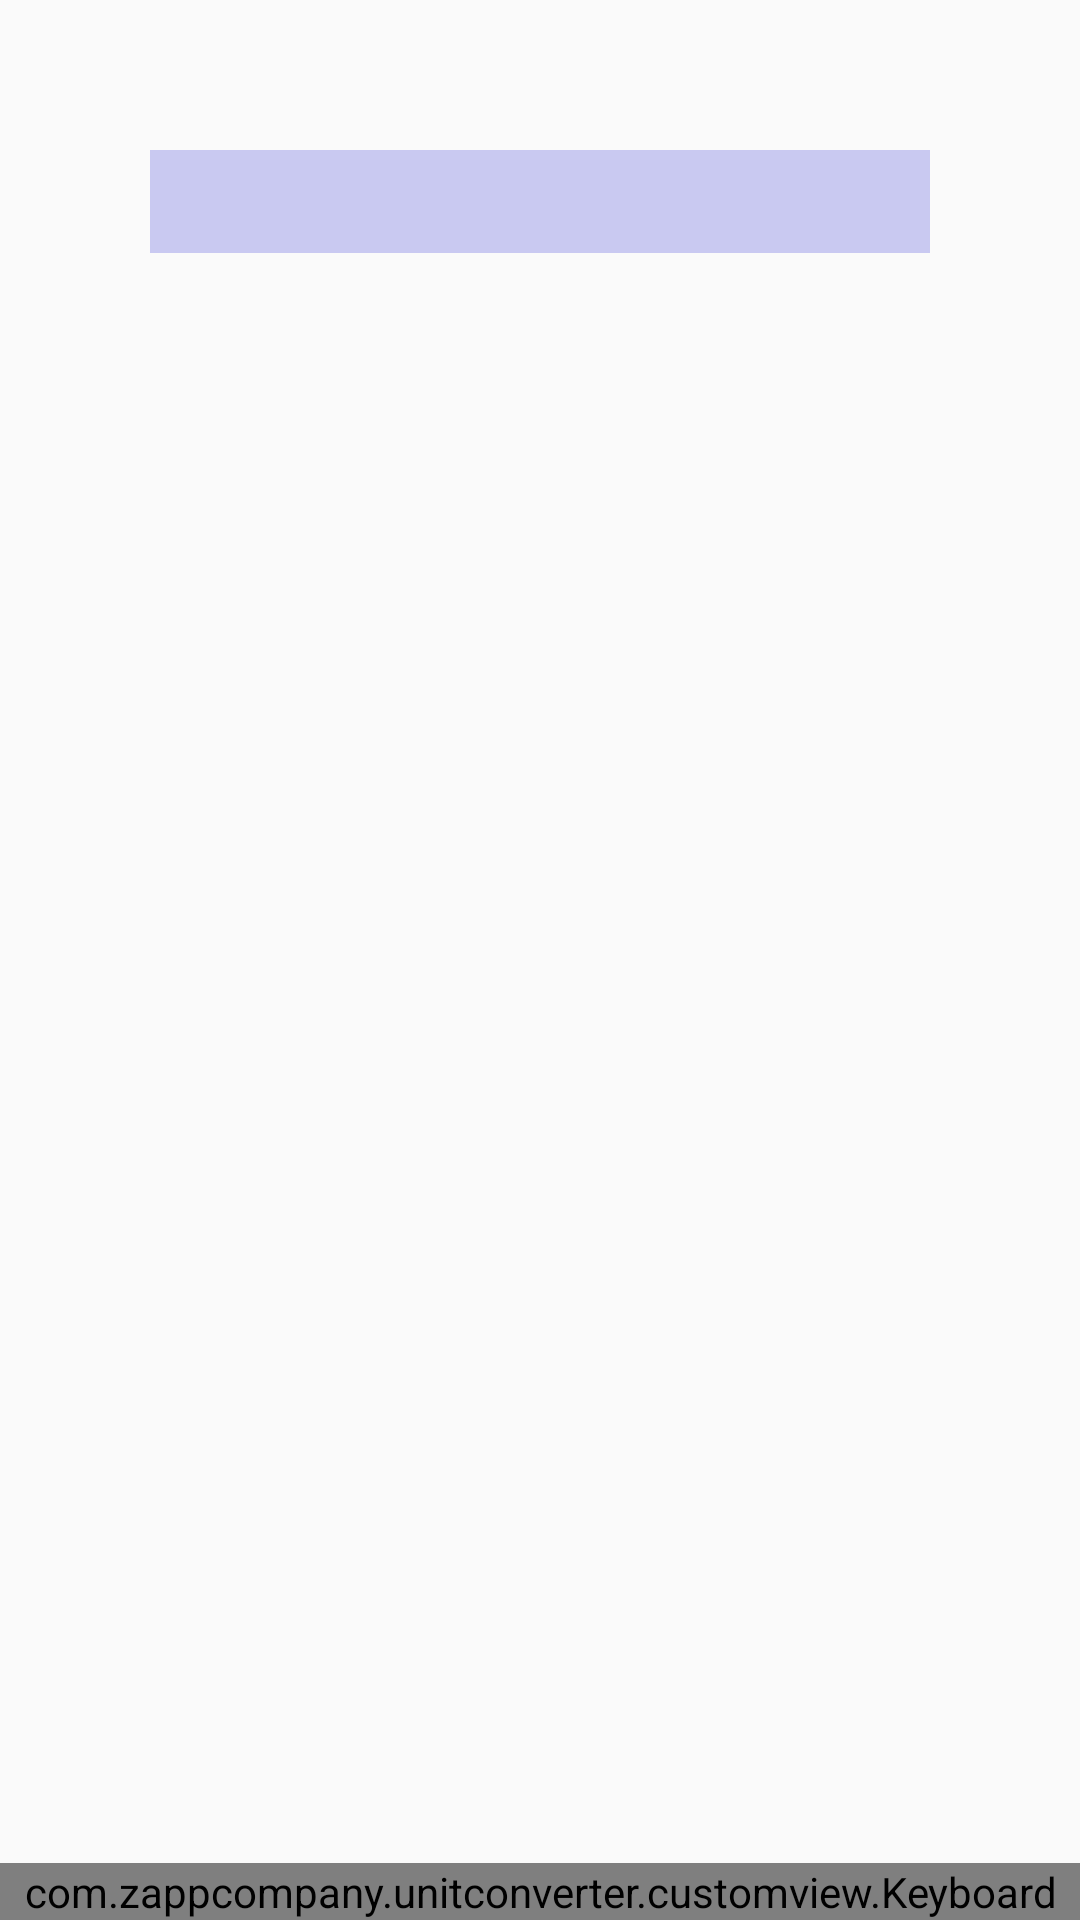

Write the Android layout XML for this screen, with the resource values it uses.
<!-- AndroidManifest.xml: application theme AppTheme -->
<!-- res/layout/alert_dialog_layout.xml -->
<?xml version="1.0" encoding="utf-8"?>
<RelativeLayout
    xmlns:android="http://schemas.android.com/apk/res/android"
    xmlns:tools="http://schemas.android.com/tools"
    android:layout_width="match_parent"
    android:layout_height="match_parent"
    >

    <EditText
        android:id="@+id/editText"
        android:layout_width="match_parent"
        android:layout_height="wrap_content"
        android:background="#c9c9f1"
        android:layout_margin="50dp"
        android:padding="5dp"
        android:layout_alignParentTop="true"/>

    <com.zappcompany.unitconverter.customview.Keyboard
        android:id="@+id/keyboard"
        android:layout_width="match_parent"
        android:layout_height="wrap_content"
        android:orientation="vertical"
        android:layout_alignParentBottom="true"/>
</RelativeLayout>
<!-- resources referenced by this layout -->
<resources>
  <style name="AppTheme" parent="Theme.AppCompat.Light.DarkActionBar">
          
          <item name="colorPrimary">@color/colorPrimary</item>
          <item name="colorPrimaryDark">@color/colorPrimaryDark</item>
          <item name="colorAccent">@color/colorAccent</item>
  
      </style>
  <color name="colorPrimary">#42536c</color>
  <color name="colorPrimaryDark">#203554</color>
  <color name="colorAccent">#FF4081</color>
</resources>
